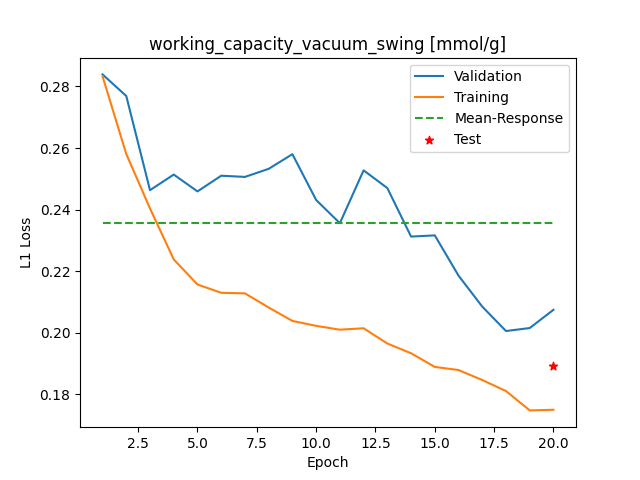

The table this chart was drawn from, first rows:
Epoch, Training_MSE, Validation_MSE
1, 0.2833, 0.2839
2, 0.2581, 0.2769
3, 0.2404, 0.2463
4, 0.2238, 0.2514
5, 0.2157, 0.2459
6, 0.213, 0.251
7, 0.2128, 0.2506
8, 0.2082, 0.2532
9, 0.2038, 0.258
10, 0.2022, 0.2431
11, 0.201, 0.2356
12, 0.2015, 0.2527
13, 0.1965, 0.247
14, 0.1933, 0.2312
15, 0.1889, 0.2316
16, 0.1879, 0.2186
17, 0.1847, 0.2085
18, 0.1811, 0.2006
19, 0.1748, 0.2015
20, 0.175, 0.2075
